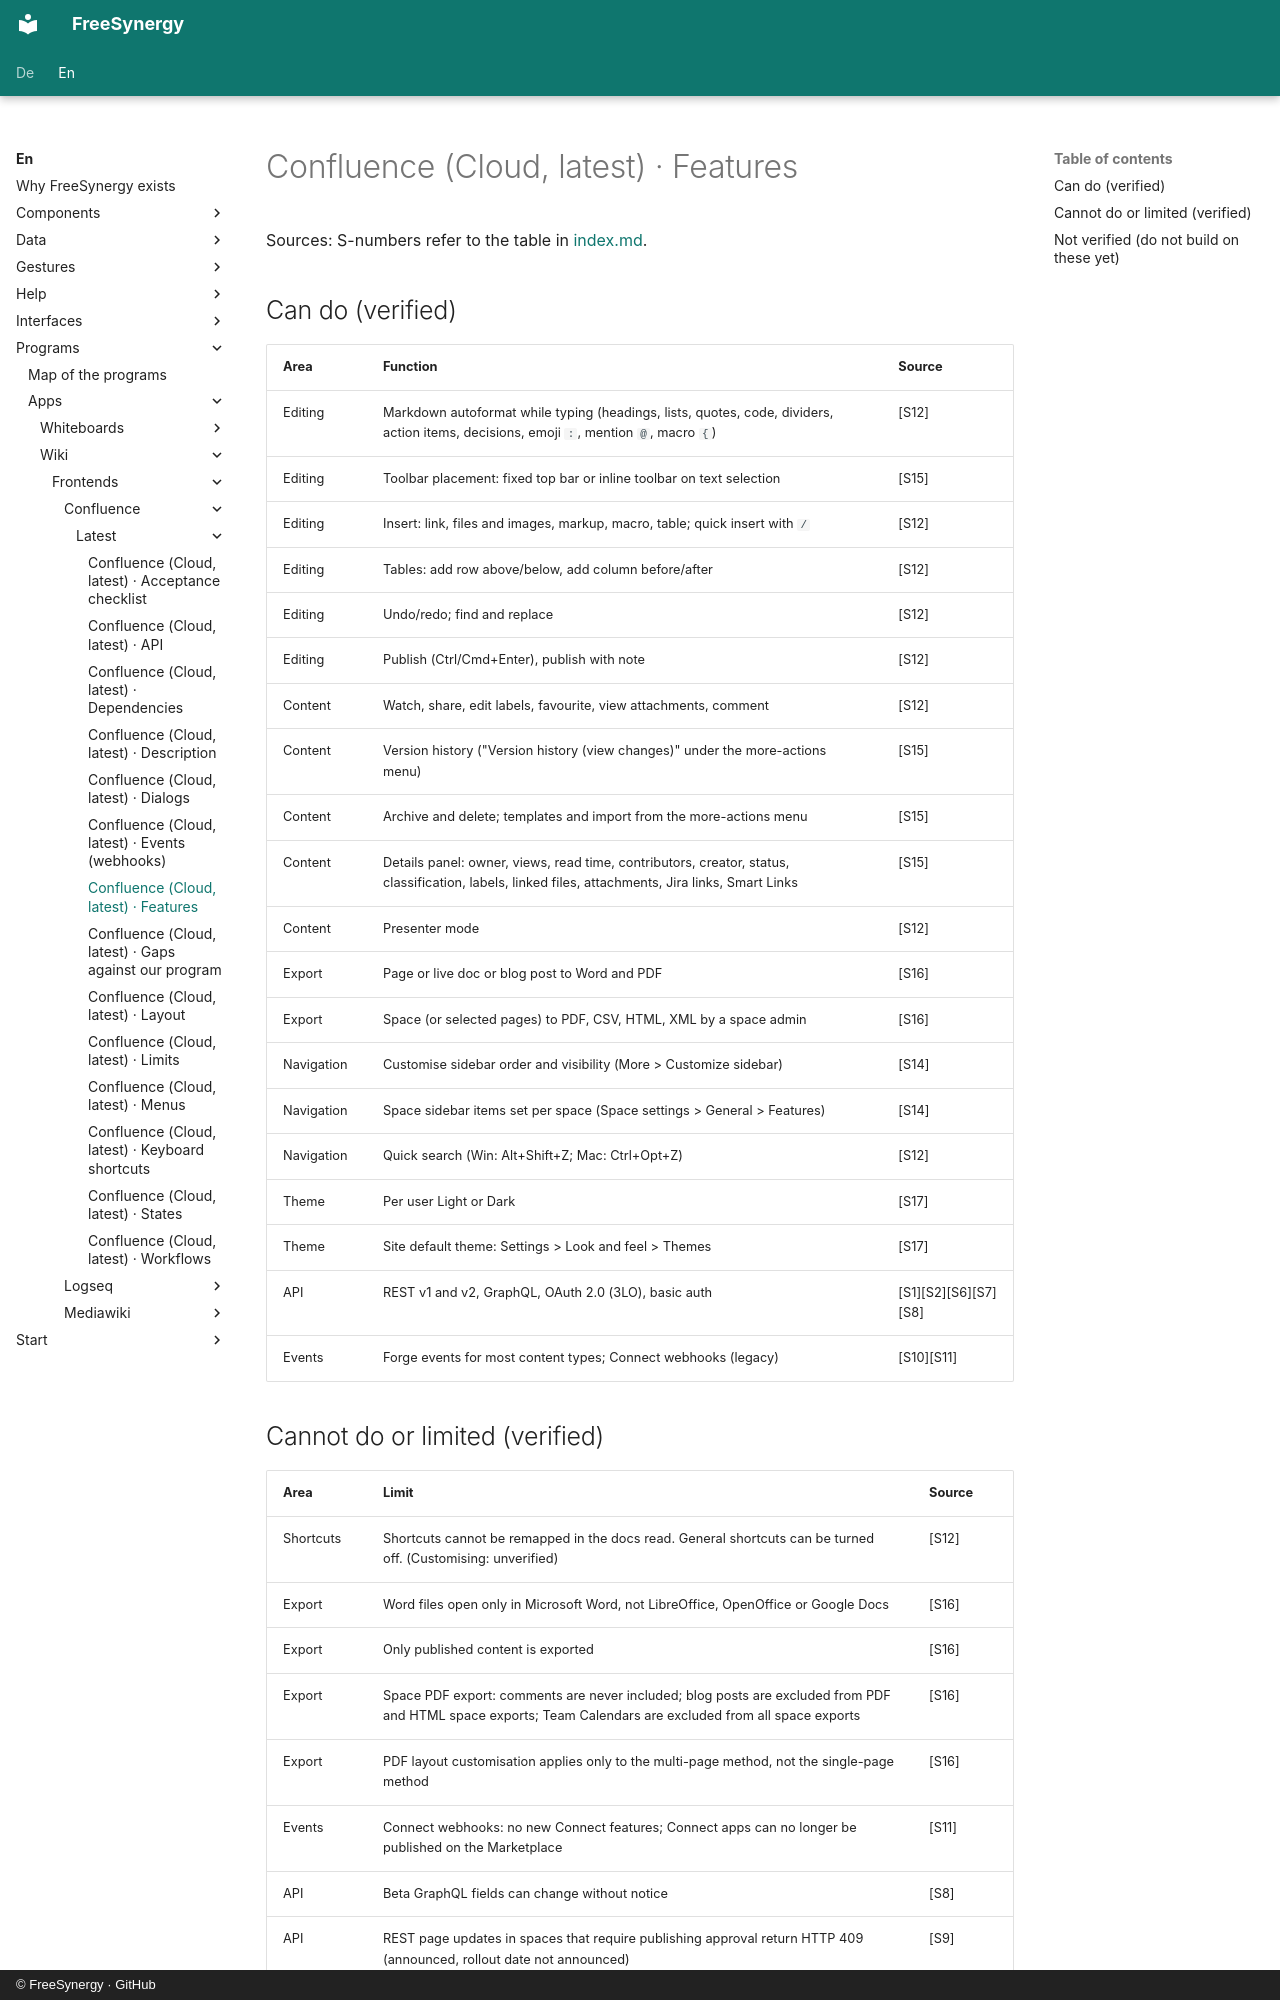

repository: FreeSynergy/fs-documentation · page: en/programs/apps/wiki/frontends/confluence/latest/features/index.html · generator: mkdocs · copyright: © FreeSynergy · GitHub

# Confluence (Cloud, latest) · Features

Sources: S-numbers refer to the table in [index.md](../index.md).

## Can do (verified)

| Area | Function | Source |
|------|----------|--------|
| Editing | Markdown autoformat while typing (headings, lists, quotes, code, dividers, action items, decisions, emoji `:`, mention `@`, macro `{`) | [S12] |
| Editing | Toolbar placement: fixed top bar or inline toolbar on text selection | [S15] |
| Editing | Insert: link, files and images, markup, macro, table; quick insert with `/` | [S12] |
| Editing | Tables: add row above/below, add column before/after | [S12] |
| Editing | Undo/redo; find and replace | [S12] |
| Editing | Publish (Ctrl/Cmd+Enter), publish with note | [S12] |
| Content | Watch, share, edit labels, favourite, view attachments, comment | [S12] |
| Content | Version history ("Version history (view changes)" under the more-actions menu) | [S15] |
| Content | Archive and delete; templates and import from the more-actions menu | [S15] |
| Content | Details panel: owner, views, read time, contributors, creator, status, classification, labels, linked files, attachments, Jira links, Smart Links | [S15] |
| Content | Presenter mode | [S12] |
| Export | Page or live doc or blog post to Word and PDF | [S16] |
| Export | Space (or selected pages) to PDF, CSV, HTML, XML by a space admin | [S16] |
| Navigation | Customise sidebar order and visibility (More > Customize sidebar) | [S14] |
| Navigation | Space sidebar items set per space (Space settings > General > Features) | [S14] |
| Navigation | Quick search (Win: Alt+Shift+Z; Mac: Ctrl+Opt+Z) | [S12] |
| Theme | Per user Light or Dark | [S17] |
| Theme | Site default theme: Settings > Look and feel > Themes | [S17] |
| API | REST v1 and v2, GraphQL, OAuth 2.0 (3LO), basic auth | [S1][S2][S6][S7][S8] |
| Events | Forge events for most content types; Connect webhooks (legacy) | [S10][S11] |
